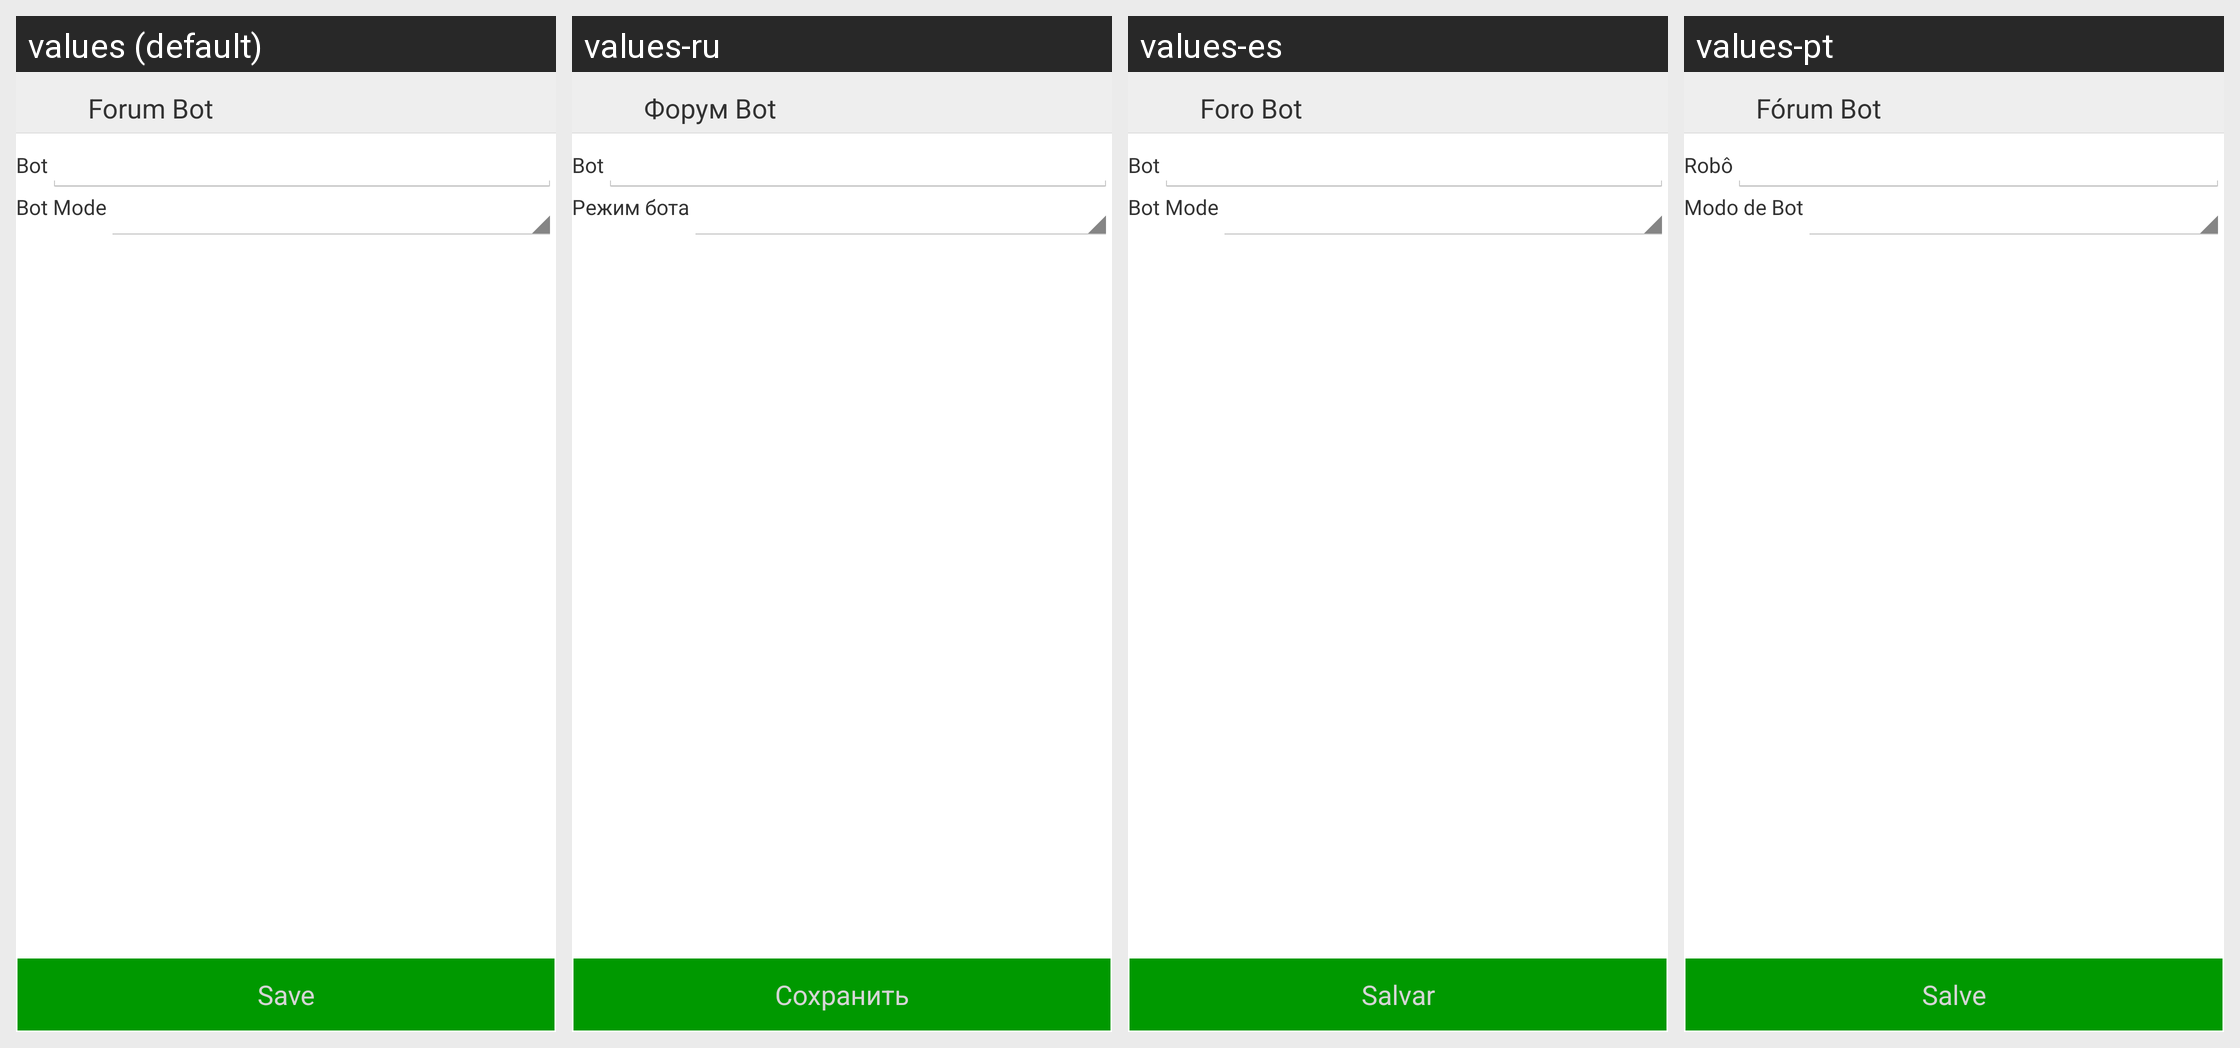

Strings drawn on this Android screen and how each of the app's shown locales translates them:
Android screen res/layout/activity_forum_bot.xml rendered under 4 locales, left to right: values (default), values-ru, values-es, values-pt. Device: Nexus 5 (rendered at 1080×1920; each locale shown at half size, 540×960, under a caption strip naming it); theme AppTheme.
Other locales in the repository, not shown: values-de, values-fr.
Strings drawn on this screen, with the default value and each locale's value (text and hints the layout hard-codes, and strings that could not be matched under every locale, appear in the picture but are not listed):

fourmBot
  values: Forum Bot
  values-ru: Форум Bot
  values-es: Foro Bot
  values-pt: Fórum Bot

bot
  values: Bot
  values-ru: Bot  [not translated; the default value is used]
  values-es: Bot  [not translated; the default value is used]
  values-pt: Robô

botMode
  values: Bot Mode
  values-ru: Режим бота
  values-es: Bot Mode  [not translated; the default value is used]
  values-pt: Modo de Bot

save
  values: Save
  values-ru: Сохранить
  values-es: Salvar
  values-pt: Salve
